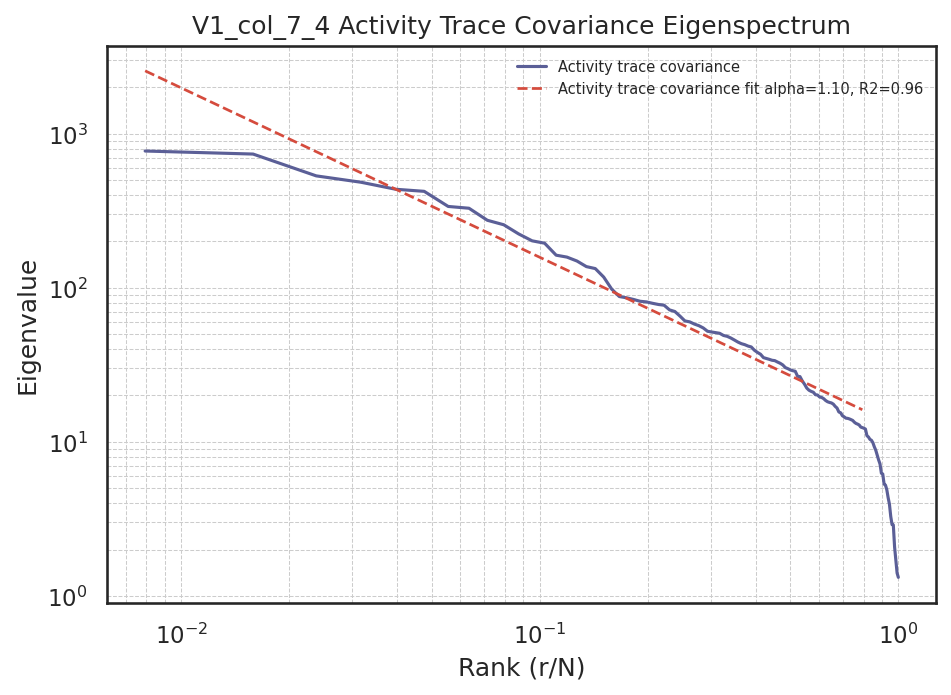

Data behind this chart, as committed beside it:
rank, rank_normalized, eigenvalue
1, 0.007937, 773.3
2, 0.01587, 739
3, 0.02381, 533.3
4, 0.03175, 484.8
5, 0.03968, 436.5
6, 0.04762, 423.3
7, 0.05556, 337.6
8, 0.06349, 328.7
9, 0.07143, 274.6
10, 0.07937, 256.8
11, 0.0873, 224
12, 0.09524, 201.9
13, 0.1032, 194.9
14, 0.1111, 163
15, 0.119, 158.4
16, 0.127, 149.3
17, 0.1349, 137.4
18, 0.1429, 133.4
19, 0.1508, 117.5
20, 0.1587, 98.13
21, 0.1667, 87.81
22, 0.1746, 86.17
23, 0.1825, 84.08
24, 0.1905, 81.81
25, 0.1984, 81.04
26, 0.2063, 79.36
27, 0.2143, 77.97
28, 0.2222, 77.12
29, 0.2302, 71.9
30, 0.2381, 70.2
31, 0.246, 65.57
32, 0.254, 60.99
33, 0.2619, 60.14
34, 0.2698, 58.19
35, 0.2778, 56.81
36, 0.2857, 54.91
37, 0.2937, 52.25
38, 0.3016, 51.67
39, 0.3095, 51.18
40, 0.3175, 50.68
41, 0.3254, 49.07
42, 0.3333, 48.41
43, 0.3413, 47.21
44, 0.3492, 45.8
45, 0.3571, 44.43
46, 0.3651, 43.4
47, 0.373, 42.76
48, 0.381, 41.88
49, 0.3889, 41.33
50, 0.3968, 39.35
51, 0.4048, 38.06
52, 0.4127, 37.07
53, 0.4206, 35.22
54, 0.4286, 34.78
55, 0.4365, 34.35
56, 0.4444, 33.86
57, 0.4524, 33.68
58, 0.4603, 32.98
59, 0.4683, 32.37
60, 0.4762, 31.58
... 66 more rows
